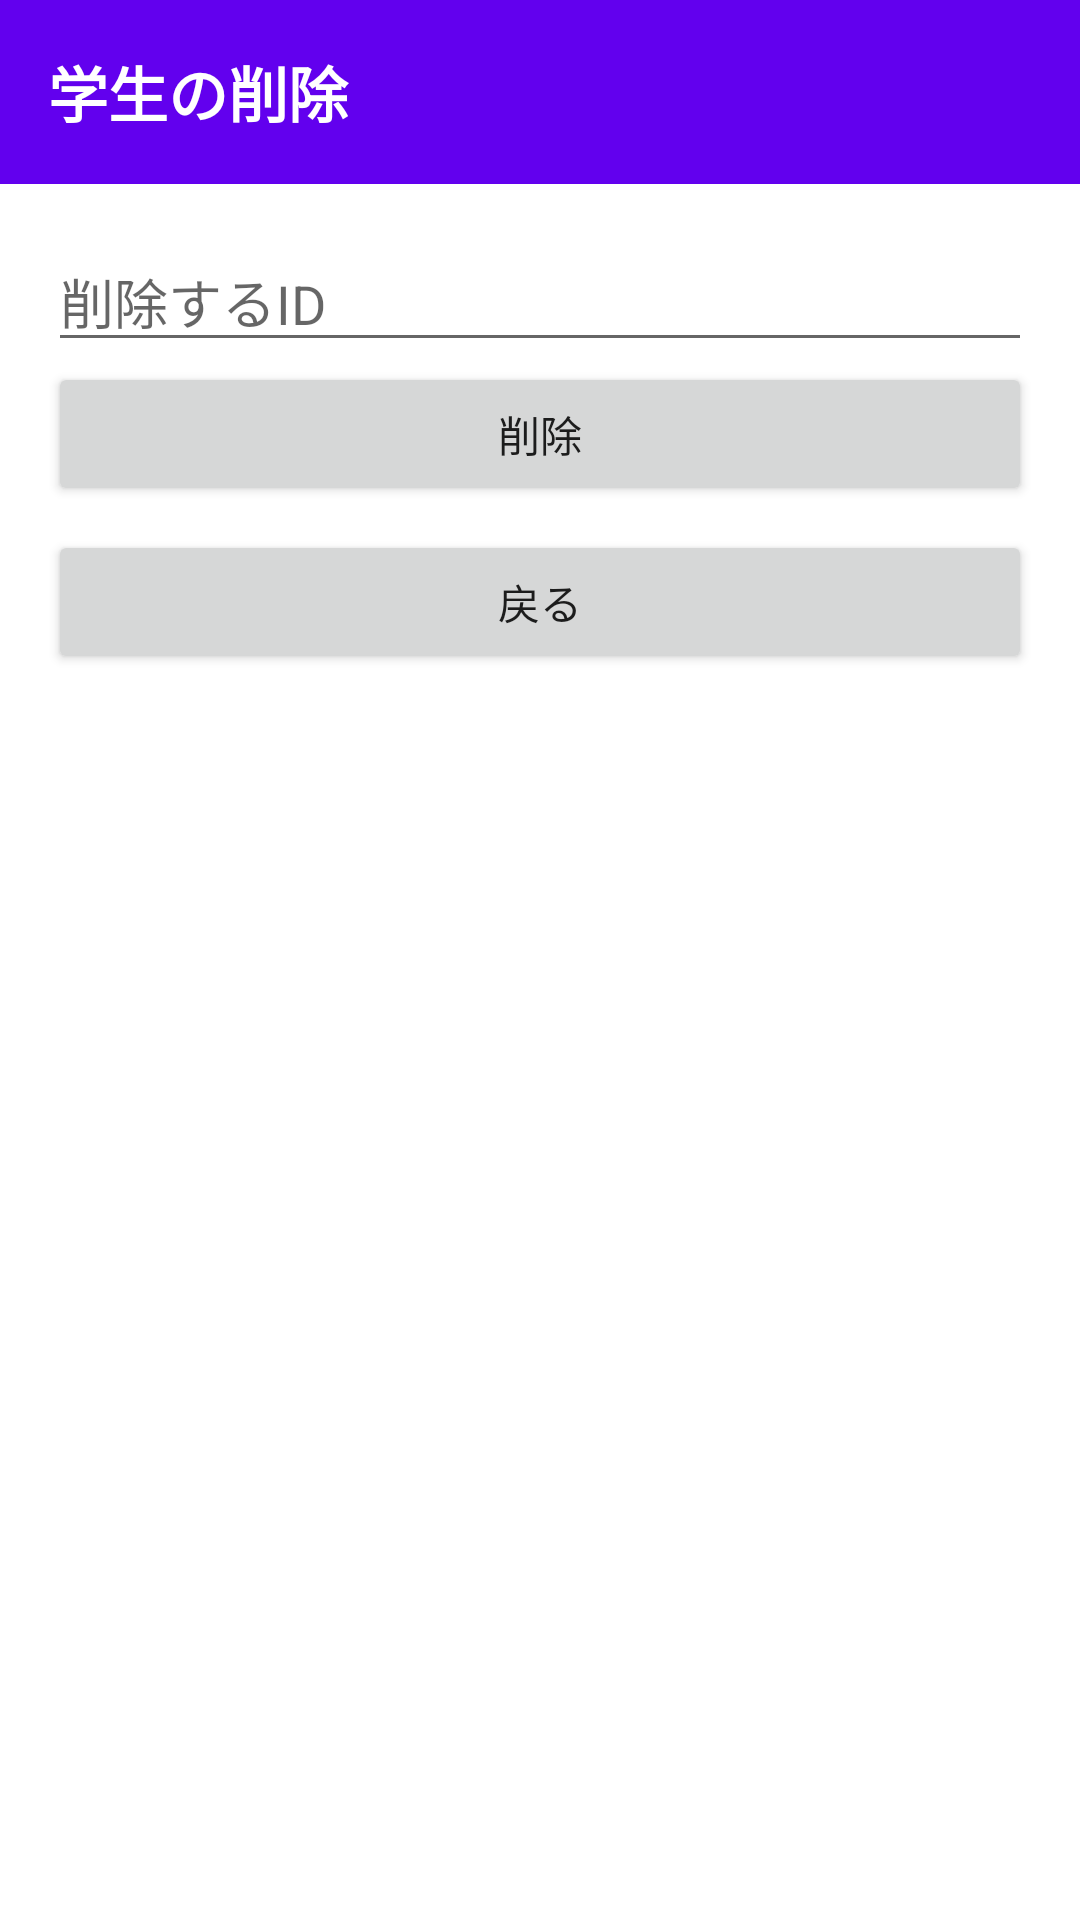

Here is an Android app screen rendered from its layout file. Give the layout XML and the strings, colors and styles it references.
<!-- AndroidManifest.xml: application theme Theme.CrudApp_student -->
<!-- res/layout/activity_delete.xml -->
<?xml version="1.0" encoding="utf-8"?>
<LinearLayout xmlns:android="http://schemas.android.com/apk/res/android"
    android:layout_width="match_parent"
    android:layout_height="match_parent"
    android:orientation="vertical">

    <TextView
        android:layout_width="match_parent"
        android:layout_height="wrap_content"
        android:background="?attr/colorPrimary"
        android:padding="16dp"
        android:text="学生の削除"
        android:textColor="@android:color/white"
        android:textSize="20sp"
        android:textStyle="bold" />

    <LinearLayout
        android:layout_width="match_parent"
        android:layout_height="match_parent"
        android:orientation="vertical"
        android:padding="16dp">

        <EditText
            android:id="@+id/etDeleteId"
            android:layout_width="match_parent"
            android:layout_height="wrap_content"
            android:hint="削除するID"
            android:inputType="number"
            android:autofillHints="none" />

        <Button
            android:id="@+id/btnDeleteSubmit"
            android:layout_width="match_parent"
            android:layout_height="wrap_content"
            android:text="削除" />

        <Button
            android:id="@+id/btnBack"
            android:layout_width="match_parent"
            android:layout_height="wrap_content"
            android:layout_marginTop="8dp"
            android:text="戻る" />
    </LinearLayout>
</LinearLayout>
<!-- resources referenced by this layout -->
<resources>
  <style name="Theme.CrudApp_student" parent="Theme.MaterialComponents.DayNight.NoActionBar">
          
          <item name="colorPrimary">@color/purple_500</item>
          <item name="colorPrimaryVariant">@color/purple_700</item>
          <item name="colorOnPrimary">@color/white</item>
          
          <item name="colorSecondary">@color/teal_200</item>
          <item name="colorSecondaryVariant">@color/teal_700</item>
          <item name="colorOnSecondary">@color/black</item>
          
          <item name="android:statusBarColor">?attr/colorPrimaryVariant</item>
          
      </style>
  <!-- not gathered from this repository: default colours our renderer supplied (Android Studio template values) -->
  <color name="purple_500">#FF6200EE</color>
  <color name="purple_700">#FF3700B3</color>
  <color name="teal_200">#FF03DAC5</color>
  <color name="teal_700">#FF018786</color>
  <color name="black">#FF000000</color>
  <color name="white">#FFFFFFFF</color>
</resources>
